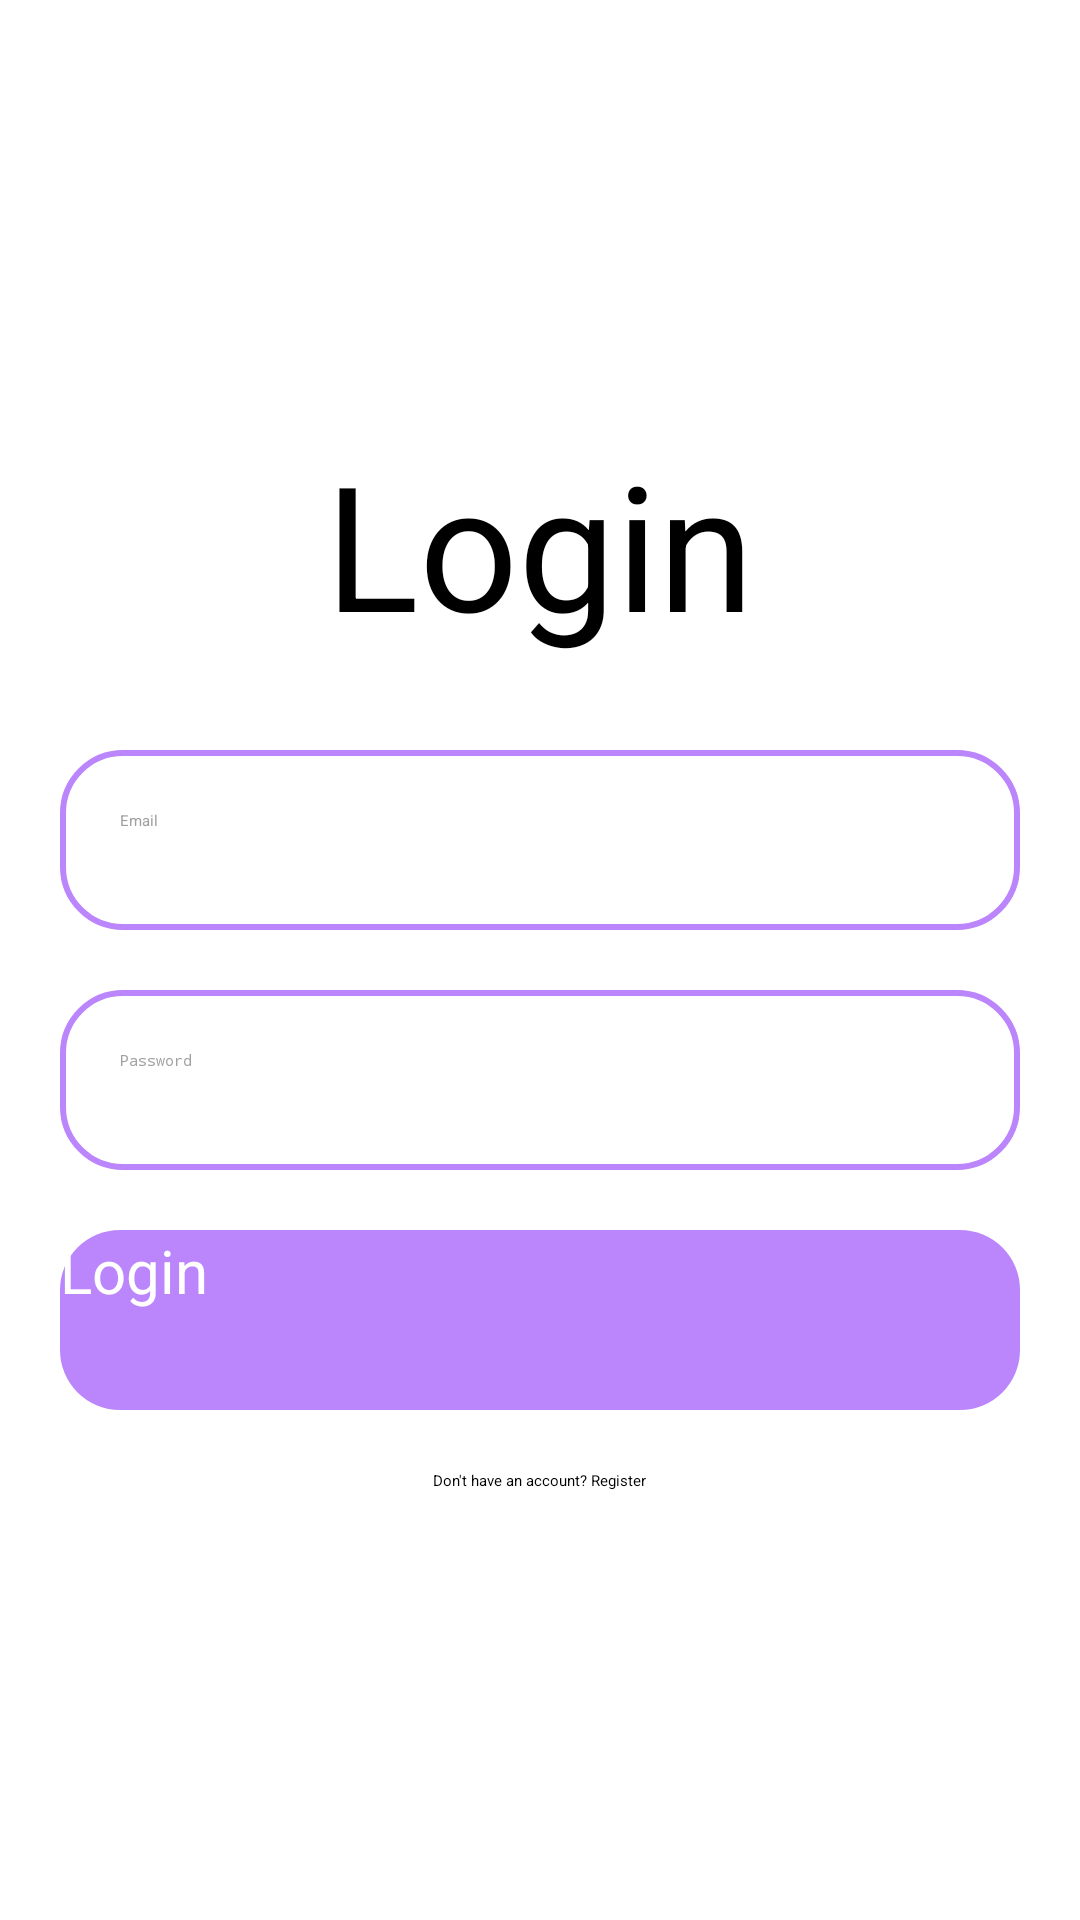

This screen was rendered from an Android layout file. Write that file and the resources it references.
<!-- AndroidManifest.xml: application theme Theme.Acsi -->
<!-- res/layout/activity_login.xml -->
<?xml version="1.0" encoding="utf-8"?>
<ScrollView xmlns:android="http://schemas.android.com/apk/res/android"
    xmlns:app="http://schemas.android.com/apk/res-auto"
    xmlns:tools="http://schemas.android.com/tools"
    android:layout_width="match_parent"
    android:layout_height="match_parent"
    android:background="@color/white"
    tools:context=".Login">

    <LinearLayout
        android:layout_width="match_parent"
        android:layout_height="wrap_content"
        android:layout_gravity="center"
        android:layout_marginHorizontal="20dp"
        android:gravity="center"
        android:orientation="vertical">


        <TextView
            android:layout_width="wrap_content"
            android:layout_height="wrap_content"
            android:layout_marginBottom="30dp"
            android:text="Login"
            android:textColor="@color/black"
            android:textSize="58sp" />

        <EditText
            android:id="@+id/login_email"
            android:layout_width="match_parent"
            android:layout_height="60dp"
            android:background="@drawable/text"
            android:hint="Email"
            android:inputType="textEmailAddress"
            android:padding="20dp"
            android:textColor="@color/black"
            android:textColorHint="#A1A1A1"


            />

        <EditText
            android:id="@+id/login_password"
            android:layout_width="match_parent"
            android:layout_height="60dp"
            android:layout_marginTop="20dp"
            android:background="@drawable/text"
            android:hint="Password"
            android:inputType="textPassword"
            android:padding="20dp"
            android:textColor="@color/black"
            android:textColorHint="#A1A1A1" />

        <android.widget.Button
            android:id="@+id/login_button"
            android:layout_width="match_parent"
            android:layout_height="60dp"
            android:layout_marginTop="20dp"
            android:background="@drawable/btn"
            android:text="Login"
            android:textAllCaps="false"
            android:textColor="@color/white"
            android:textSize="20sp" />

        <TextView
            android:id="@+id/login_text"
            android:layout_width="wrap_content"
            android:layout_height="wrap_content"
            android:layout_marginTop="20dp"
            android:text="Don't have an account? Register"
            android:textColor="@color/black" />


    </LinearLayout>


</ScrollView>
<!-- resources referenced by this layout -->
<resources>
  <!-- drawable btn (drawable) -->
  <?xml version="1.0" encoding="utf-8"?>
  <shape xmlns:android="http://schemas.android.com/apk/res/android"
      android:shape="rectangle">
      <corners
          android:radius="20dp"/>
      <solid
          android:color="@color/purple_200" />
  
  </shape>
  <!-- drawable text (drawable) -->
  <?xml version="1.0" encoding="utf-8"?>
  <shape xmlns:android="http://schemas.android.com/apk/res/android"
      android:shape="rectangle">
      <corners
          android:radius="20dp"/>
  
      <stroke
          android:color="@color/purple_200"
          android:width="2dp"/>
       <solid
           android:color="@color/white" />
  
  
  </shape>
  <style name="Theme.Acsi" parent="Theme.MaterialComponents.DayNight.NoActionBar">
  
      </style>
  <!-- not gathered from this repository: default colours our renderer supplied (Android Studio template values) -->
  <color name="purple_200">#FFBB86FC</color>
  <color name="black">#FF000000</color>
  <color name="white">#FFFFFFFF</color>
</resources>
